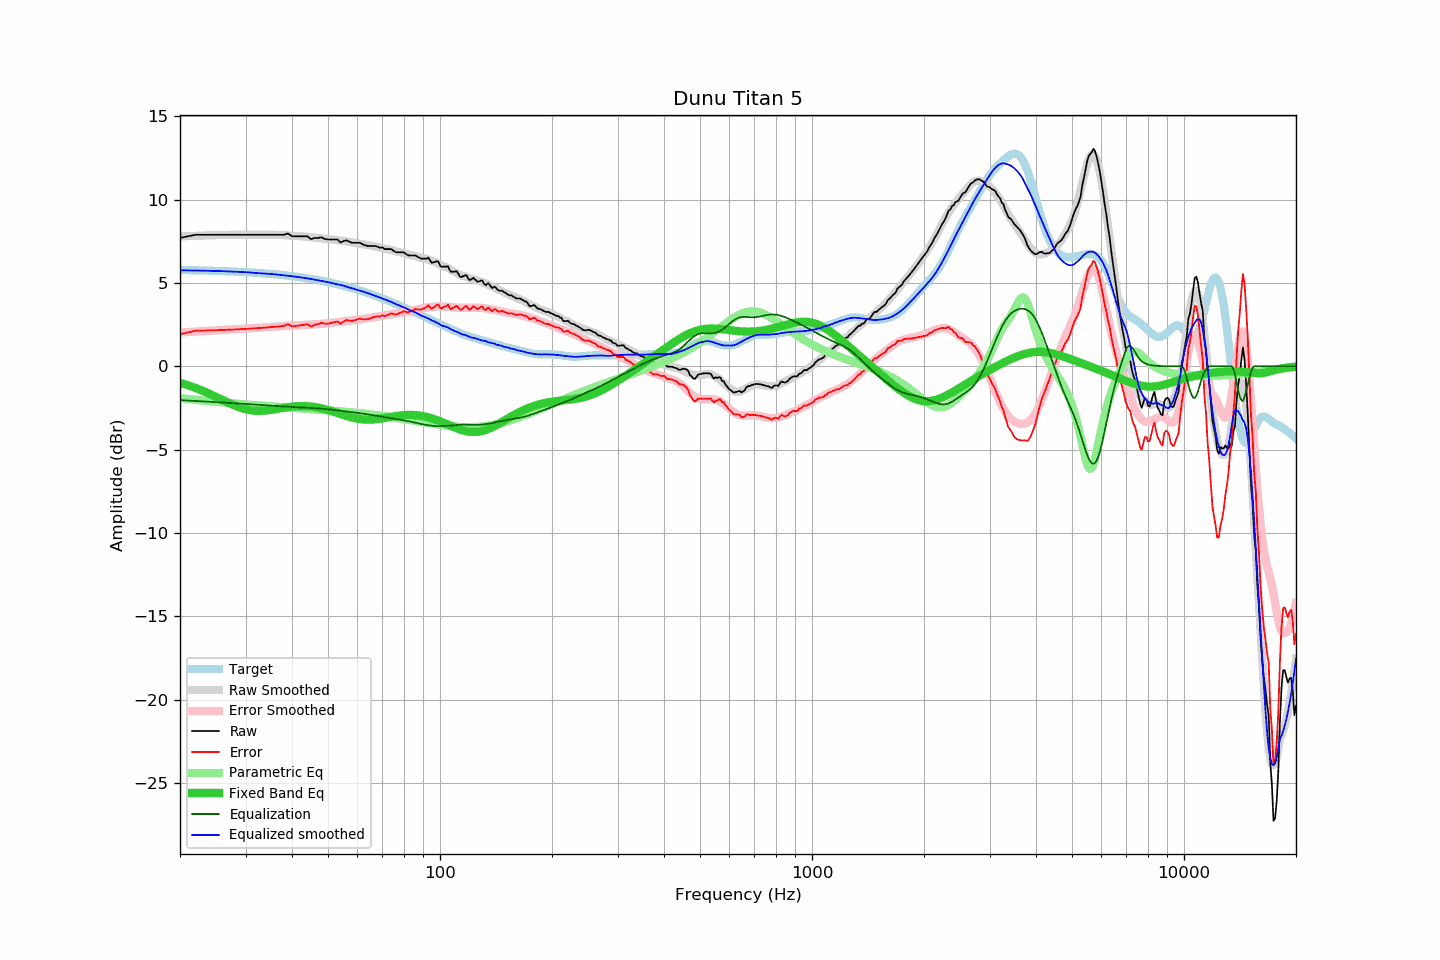

The table this chart was drawn from, first rows:
frequency, raw, error, smoothed, error_smoothed, equalization, parametric_eq, equalized_raw, equalized_smoothed, target
20, 7.70, 1.92, 7.79, 2.03, -2.03, -0.99, 5.67, 5.76, 5.78
21, 7.80, 2.03, 7.81, 2.06, -2.06, -1.14, 5.74, 5.75, 5.77
22, 7.89, 2.13, 7.83, 2.08, -2.08, -1.30, 5.81, 5.75, 5.76
23, 7.89, 2.14, 7.84, 2.10, -2.10, -1.47, 5.79, 5.74, 5.75
24, 7.89, 2.15, 7.86, 2.13, -2.13, -1.65, 5.76, 5.73, 5.74
25, 7.89, 2.16, 7.87, 2.15, -2.15, -1.83, 5.74, 5.72, 5.72
26, 7.89, 2.18, 7.88, 2.17, -2.17, -2.02, 5.72, 5.71, 5.71
27, 7.89, 2.19, 7.89, 2.20, -2.20, -2.19, 5.69, 5.69, 5.70
28, 7.89, 2.21, 7.90, 2.22, -2.22, -2.35, 5.67, 5.68, 5.68
29, 7.89, 2.22, 7.90, 2.24, -2.24, -2.48, 5.65, 5.66, 5.67
30, 7.89, 2.24, 7.90, 2.26, -2.26, -2.58, 5.63, 5.64, 5.65
31, 7.89, 2.26, 7.90, 2.28, -2.28, -2.64, 5.61, 5.62, 5.63
32, 7.89, 2.28, 7.90, 2.30, -2.30, -2.67, 5.59, 5.60, 5.61
33, 7.89, 2.30, 7.90, 2.32, -2.32, -2.67, 5.57, 5.58, 5.59
34, 7.89, 2.32, 7.89, 2.34, -2.34, -2.65, 5.55, 5.56, 5.57
35, 7.89, 2.35, 7.90, 2.36, -2.36, -2.62, 5.53, 5.54, 5.54
36, 7.89, 2.37, 7.89, 2.38, -2.38, -2.58, 5.51, 5.52, 5.52
37, 7.89, 2.40, 7.88, 2.39, -2.39, -2.53, 5.49, 5.49, 5.49
38, 7.89, 2.42, 7.87, 2.41, -2.41, -2.49, 5.48, 5.46, 5.47
39, 7.97, 2.53, 7.86, 2.43, -2.43, -2.45, 5.54, 5.43, 5.44
40, 7.80, 2.39, 7.84, 2.44, -2.44, -2.42, 5.36, 5.40, 5.41
41, 7.80, 2.42, 7.83, 2.45, -2.45, -2.40, 5.35, 5.37, 5.38
42, 7.80, 2.45, 7.80, 2.47, -2.47, -2.39, 5.33, 5.34, 5.35
43, 7.80, 2.49, 7.78, 2.48, -2.48, -2.39, 5.32, 5.30, 5.31
44, 7.80, 2.52, 7.77, 2.49, -2.49, -2.40, 5.31, 5.28, 5.28
45, 7.63, 2.39, 7.74, 2.50, -2.50, -2.42, 5.13, 5.24, 5.24
46, 7.70, 2.49, 7.71, 2.52, -2.52, -2.45, 5.18, 5.20, 5.21
47, 7.70, 2.53, 7.69, 2.53, -2.53, -2.48, 5.17, 5.16, 5.17
48, 7.74, 2.61, 7.67, 2.55, -2.55, -2.52, 5.19, 5.12, 5.13
49, 7.64, 2.55, 7.65, 2.56, -2.56, -2.57, 5.08, 5.08, 5.09
50, 7.61, 2.56, 7.63, 2.58, -2.58, -2.63, 5.03, 5.05, 5.05
51, 7.61, 2.60, 7.60, 2.60, -2.60, -2.68, 5.01, 5.00, 5.01
52, 7.61, 2.64, 7.58, 2.62, -2.62, -2.74, 4.98, 4.96, 4.97
53, 7.61, 2.69, 7.57, 2.65, -2.65, -2.80, 4.96, 4.92, 4.92
54, 7.43, 2.55, 7.55, 2.67, -2.67, -2.86, 4.76, 4.88, 4.88
55, 7.51, 2.68, 7.53, 2.69, -2.69, -2.92, 4.82, 4.84, 4.83
56, 7.56, 2.77, 7.49, 2.71, -2.71, -2.98, 4.85, 4.78, 4.79
57, 7.48, 2.74, 7.46, 2.73, -2.73, -3.03, 4.75, 4.73, 4.74
58, 7.41, 2.72, 7.43, 2.75, -2.75, -3.07, 4.66, 4.68, 4.69
59, 7.41, 2.77, 7.41, 2.77, -2.77, -3.11, 4.64, 4.64, 4.64
60, 7.41, 2.82, 7.38, 2.79, -2.79, -3.15, 4.61, 4.59, 4.59
61, 7.41, 2.87, 7.35, 2.82, -2.82, -3.17, 4.59, 4.54, 4.54
62, 7.31, 2.82, 7.33, 2.84, -2.84, -3.19, 4.47, 4.49, 4.49
63, 7.26, 2.82, 7.30, 2.86, -2.86, -3.20, 4.40, 4.44, 4.44
64, 7.22, 2.83, 7.27, 2.88, -2.88, -3.20, 4.33, 4.39, 4.39
65, 7.22, 2.88, 7.24, 2.91, -2.91, -3.20, 4.31, 4.33, 4.34
66, 7.22, 2.93, 7.21, 2.93, -2.93, -3.19, 4.29, 4.28, 4.29
67, 7.22, 2.99, 7.19, 2.96, -2.96, -3.18, 4.26, 4.23, 4.23
68, 7.17, 2.99, 7.16, 2.98, -2.98, -3.16, 4.19, 4.18, 4.18
69, 7.11, 2.98, 7.12, 3.00, -3.00, -3.15, 4.11, 4.12, 4.13
70, 7.14, 3.07, 7.09, 3.03, -3.03, -3.12, 4.11, 4.06, 4.07
71, 7.03, 3.01, 7.06, 3.05, -3.05, -3.10, 3.98, 4.01, 4.02
72, 7.03, 3.06, 7.04, 3.08, -3.08, -3.08, 3.95, 3.97, 3.96
73, 7.03, 3.12, 7.01, 3.10, -3.10, -3.05, 3.93, 3.91, 3.91
74, 7.03, 3.17, 6.98, 3.12, -3.12, -3.03, 3.91, 3.86, 3.86
75, 6.93, 3.13, 6.94, 3.14, -3.14, -3.01, 3.79, 3.80, 3.80
76, 6.85, 3.10, 6.90, 3.16, -3.16, -2.99, 3.69, 3.74, 3.75
77, 6.84, 3.15, 6.87, 3.18, -3.18, -2.97, 3.66, 3.68, 3.69
78, 6.84, 3.20, 6.84, 3.20, -3.20, -2.95, 3.63, 3.63, 3.64
79, 6.84, 3.25, 6.81, 3.23, -3.23, -2.94, 3.61, 3.58, 3.58
... 553 more rows
